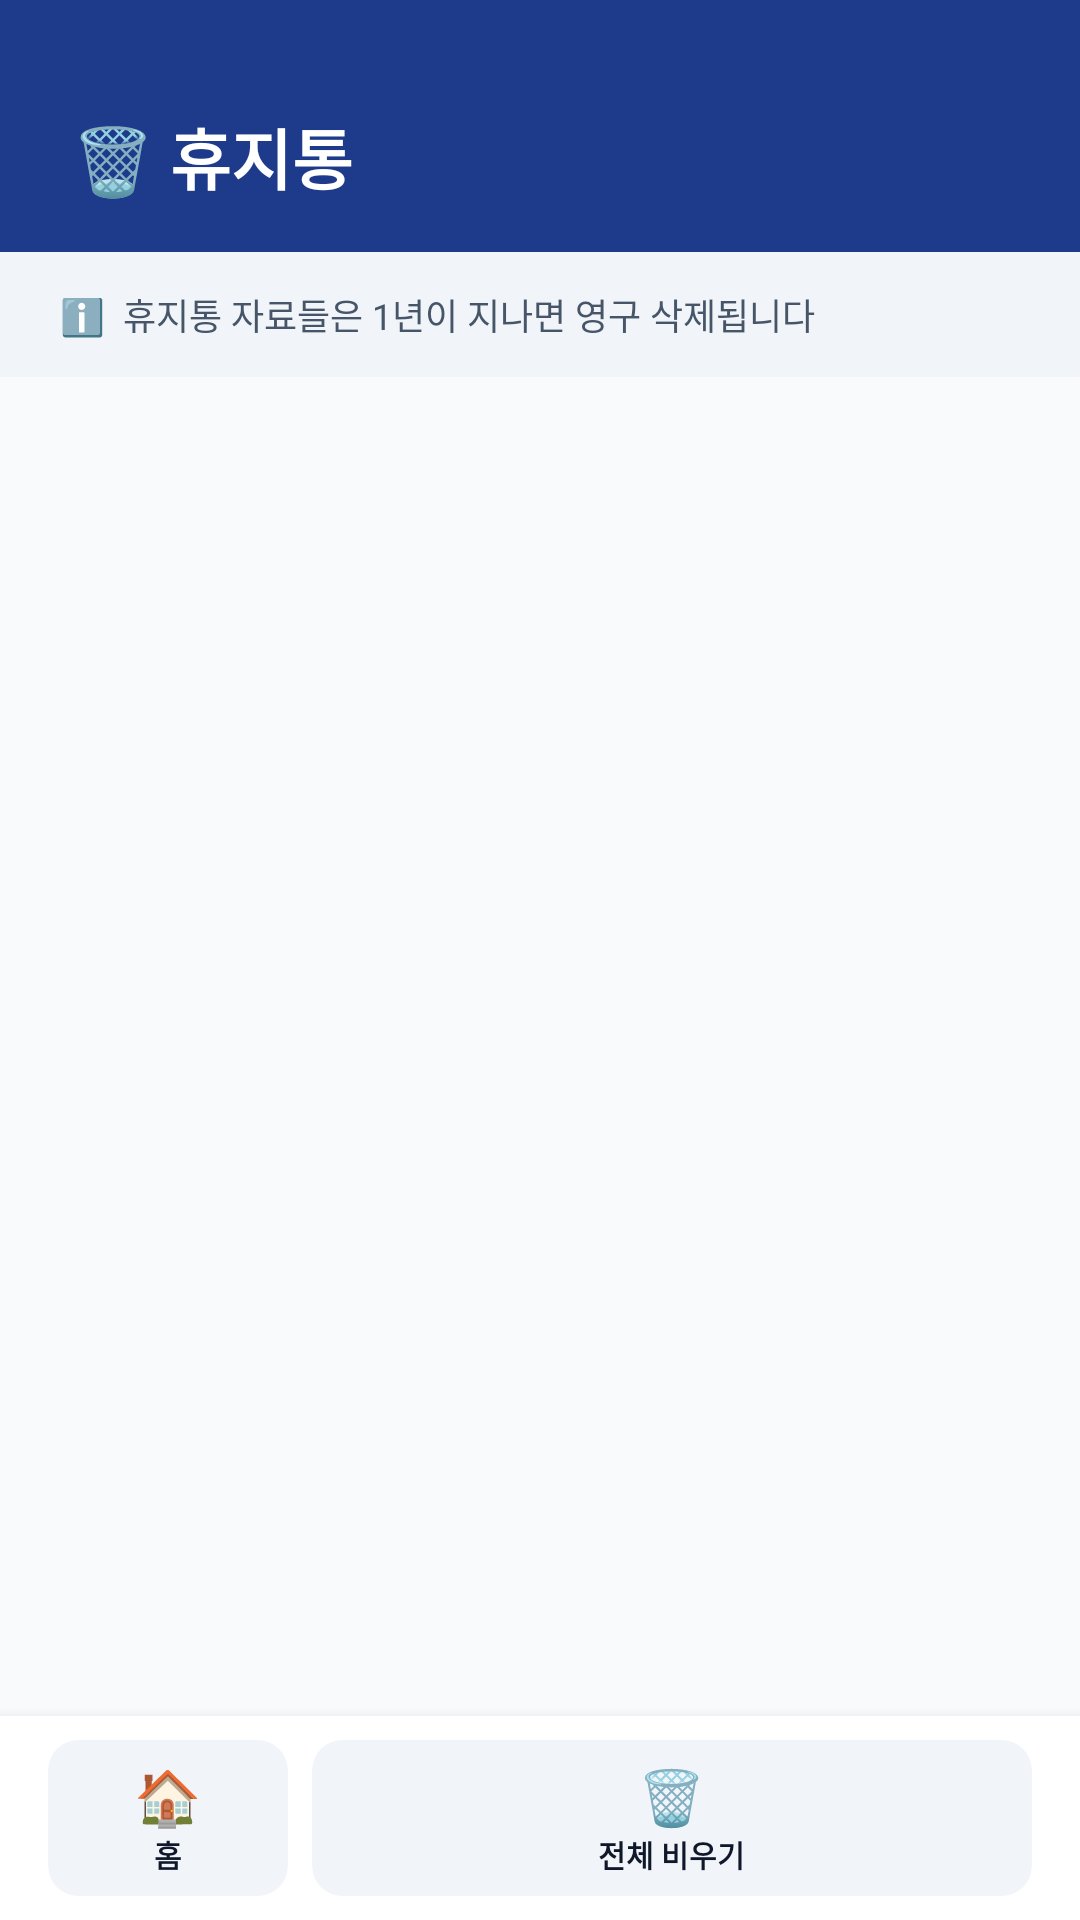

This screen was rendered from an Android layout file. Write that file and the resources it references.
<!-- AndroidManifest.xml: application theme Theme.DHOn -->
<!-- res/layout/activity_docs_trash.xml -->
<?xml version="1.0" encoding="utf-8"?>
<LinearLayout xmlns:android="http://schemas.android.com/apk/res/android"
    xmlns:app="http://schemas.android.com/apk/res-auto"
    android:layout_width="match_parent"
    android:layout_height="match_parent"
    android:orientation="vertical"
    android:background="@color/background">

    
    <LinearLayout
        android:layout_width="match_parent"
        android:layout_height="wrap_content"
        android:orientation="vertical"
        android:background="@color/primary"
        android:paddingTop="36dp"
        android:paddingBottom="16dp"
        android:paddingLeft="24dp"
        android:paddingRight="24dp">

        <TextView
            android:layout_width="wrap_content"
            android:layout_height="wrap_content"
            android:text="🗑️ 휴지통"
            android:textColor="@color/on_primary"
            android:textSize="22sp"
            android:textStyle="bold"/>

    </LinearLayout>

    
    <LinearLayout
        android:layout_width="match_parent"
        android:layout_height="wrap_content"
        android:orientation="horizontal"
        android:background="@color/surface_variant"
        android:paddingLeft="20dp"
        android:paddingRight="20dp"
        android:paddingTop="12dp"
        android:paddingBottom="12dp">

        <TextView
            android:layout_width="wrap_content"
            android:layout_height="wrap_content"
            android:text="ℹ️  휴지통 자료들은 1년이 지나면 영구 삭제됩니다"
            android:textColor="@color/text_secondary"
            android:textSize="12sp"/>

    </LinearLayout>

    
    <TextView
        android:id="@+id/tvEmpty"
        android:layout_width="match_parent"
        android:layout_height="0dp"
        android:layout_weight="1"
        android:gravity="center"
        android:text="휴지통이 비어 있습니다"
        android:textSize="15sp"
        android:textColor="@color/text_hint"
        android:visibility="gone"/>

    
    <androidx.recyclerview.widget.RecyclerView
        android:id="@+id/recyclerView"
        android:layout_width="match_parent"
        android:layout_height="0dp"
        android:layout_weight="1"
        android:paddingLeft="16dp"
        android:paddingRight="16dp"
        android:paddingTop="8dp"
        android:clipToPadding="false"/>

    
    <LinearLayout
        android:layout_width="match_parent"
        android:layout_height="wrap_content"
        android:orientation="horizontal"
        android:background="@color/surface"
        android:paddingLeft="12dp"
        android:paddingRight="12dp"
        android:paddingTop="8dp"
        android:paddingBottom="8dp"
        android:elevation="8dp">

        
        <androidx.cardview.widget.CardView
            android:layout_width="0dp"
            android:layout_height="52dp"
            android:layout_weight="1"
            android:layout_marginLeft="4dp"
            android:layout_marginRight="4dp"
            app:cardCornerRadius="10dp"
            app:cardElevation="0dp"
            app:cardBackgroundColor="@color/surface_variant">
            <LinearLayout
                android:id="@+id/btnHome"
                android:layout_width="match_parent"
                android:layout_height="match_parent"
                android:gravity="center"
                android:orientation="vertical">
                <TextView
                    android:layout_width="wrap_content"
                    android:layout_height="wrap_content"
                    android:text="🏠"
                    android:textSize="18sp"/>
                <TextView
                    android:layout_width="wrap_content"
                    android:layout_height="wrap_content"
                    android:text="홈"
                    android:textSize="10sp"
                    android:textColor="@color/text_primary"
                    android:textStyle="bold"/>
            </LinearLayout>
        </androidx.cardview.widget.CardView>

        
        <androidx.cardview.widget.CardView
            android:layout_width="0dp"
            android:layout_height="52dp"
            android:layout_weight="3"
            android:layout_marginLeft="4dp"
            android:layout_marginRight="4dp"
            app:cardCornerRadius="10dp"
            app:cardElevation="0dp"
            app:cardBackgroundColor="@color/surface_variant">
            <LinearLayout
                android:id="@+id/btnEmptyTrash"
                android:layout_width="match_parent"
                android:layout_height="match_parent"
                android:gravity="center"
                android:orientation="vertical">
                <TextView
                    android:layout_width="wrap_content"
                    android:layout_height="wrap_content"
                    android:text="🗑️"
                    android:textSize="18sp"/>
                <TextView
                    android:layout_width="wrap_content"
                    android:layout_height="wrap_content"
                    android:text="전체 비우기"
                    android:textSize="10sp"
                    android:textColor="@color/text_primary"
                    android:textStyle="bold"/>
            </LinearLayout>
        </androidx.cardview.widget.CardView>

    </LinearLayout>

    
    <View
        android:id="@+id/navBarSpacer"
        android:layout_width="match_parent"
        android:layout_height="0dp"
        android:background="@color/surface"/>

</LinearLayout>
<!-- resources referenced by this layout -->
<resources>
  <color name="background">#F8FAFC</color>
  <color name="on_primary">#FFFFFF</color>
  <color name="primary">#1E3A8A</color>
  <color name="surface">#FFFFFF</color>
  <color name="surface_variant">#F1F5F9</color>
  <color name="text_hint">#94A3B8</color>
  <color name="text_primary">#0F172A</color>
  <color name="text_secondary">#475569</color>
  <style name="Theme.DHOn" parent="Base.Theme.DHOn" />
  <style name="Base.Theme.DHOn" parent="Theme.Material3.DayNight.NoActionBar">
          
          
      </style>
</resources>
